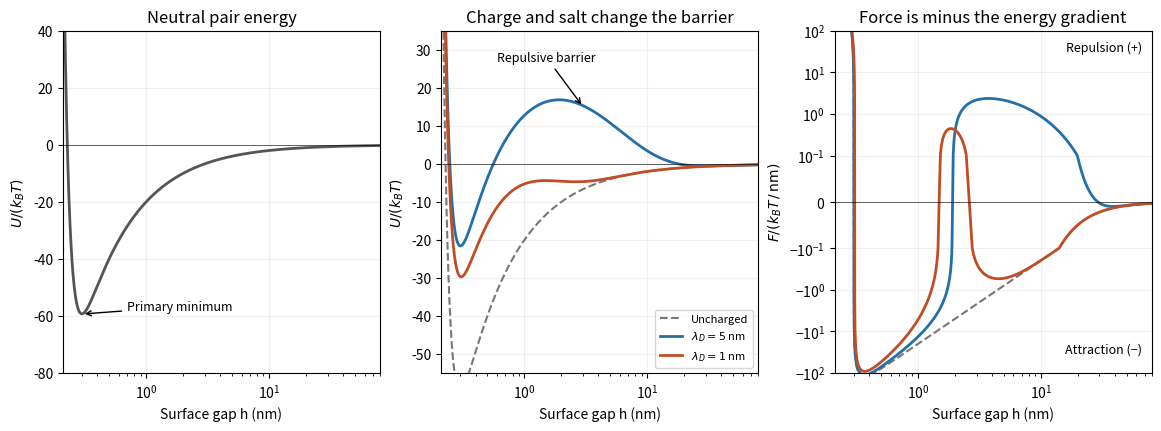

The matplotlib source for this figure: (Note: this script raises an exception after producing the figure.)
"""Illustrative regularized colloidal potentials and their force, not data."""
from pathlib import Path
import numpy as np
import matplotlib.pyplot as plt

h = np.geomspace(0.21, 80, 2400)  # nm
C, h0, B = 20.0, 0.3, 40.0
neutral = C * (h0**8 / (9 * h**9) - 1 / h)
neutral_force = C * (h0**8 / h**10 - 1 / h**2)
fig, axes = plt.subplots(1, 3, figsize=(11.5, 4.2), layout="constrained")
axes[0].plot(h, neutral, color="#555555", lw=2, label="Uncharged")
axes[0].set_title("Neutral pair energy")
axes[0].set_ylim(-80, 40)
axes[0].set_ylabel(r"$U/(k_B T)$")
axes[0].annotate("Primary minimum", (0.3, -59.3), (0.7, -58), arrowprops={"arrowstyle": "->"}, fontsize=9)
axes[1].plot(h, neutral, "--", color="#777777", label="Uncharged")
axes[2].plot(h, neutral_force, "--", color="#777777", label="Uncharged")
for length, color in [(5.0, "#246faa"), (1.0, "#c04d26")]:
    energy = neutral + B * np.exp(-h / length)
    force = neutral_force + B / length * np.exp(-h / length)
    label = rf"$\lambda_D={length:g}$ nm"
    axes[1].plot(h, energy, color=color, lw=2, label=label)
    axes[2].plot(h, force, color=color, lw=2, label=label)
axes[1].set_title("Charge and salt change the barrier")
axes[1].set_ylim(-55, 35)
axes[1].set_ylabel(r"$U/(k_B T)$")
axes[1].annotate("Repulsive barrier", (3, 15), (0.6, 27), arrowprops={"arrowstyle": "->"}, fontsize=9)
axes[2].set_title("Force is minus the energy gradient")
axes[2].set_yscale("symlog", linthresh=0.1)
axes[2].set_ylim(-100, 100)
axes[2].set_ylabel(r"$F/(k_B T\,/\,\mathrm{nm})$")
axes[2].text(0.97, 0.94, "Repulsion (+)", transform=axes[2].transAxes, ha="right", fontsize=9)
axes[2].text(0.97, 0.06, "Attraction (−)", transform=axes[2].transAxes, ha="right", fontsize=9)
for ax in axes:
    ax.set_xscale("log")
    ax.set_xlim(h[0], h[-1])
    ax.set_xlabel("Surface gap h (nm)")
    ax.axhline(0, color="black", lw=0.7, alpha=0.6)
    ax.grid(alpha=0.18)
axes[1].legend(fontsize=8, loc="lower right")
fig.savefig(Path(__file__).with_suffix(".png").name, dpi=120, facecolor="white")
plt.close(fig)
